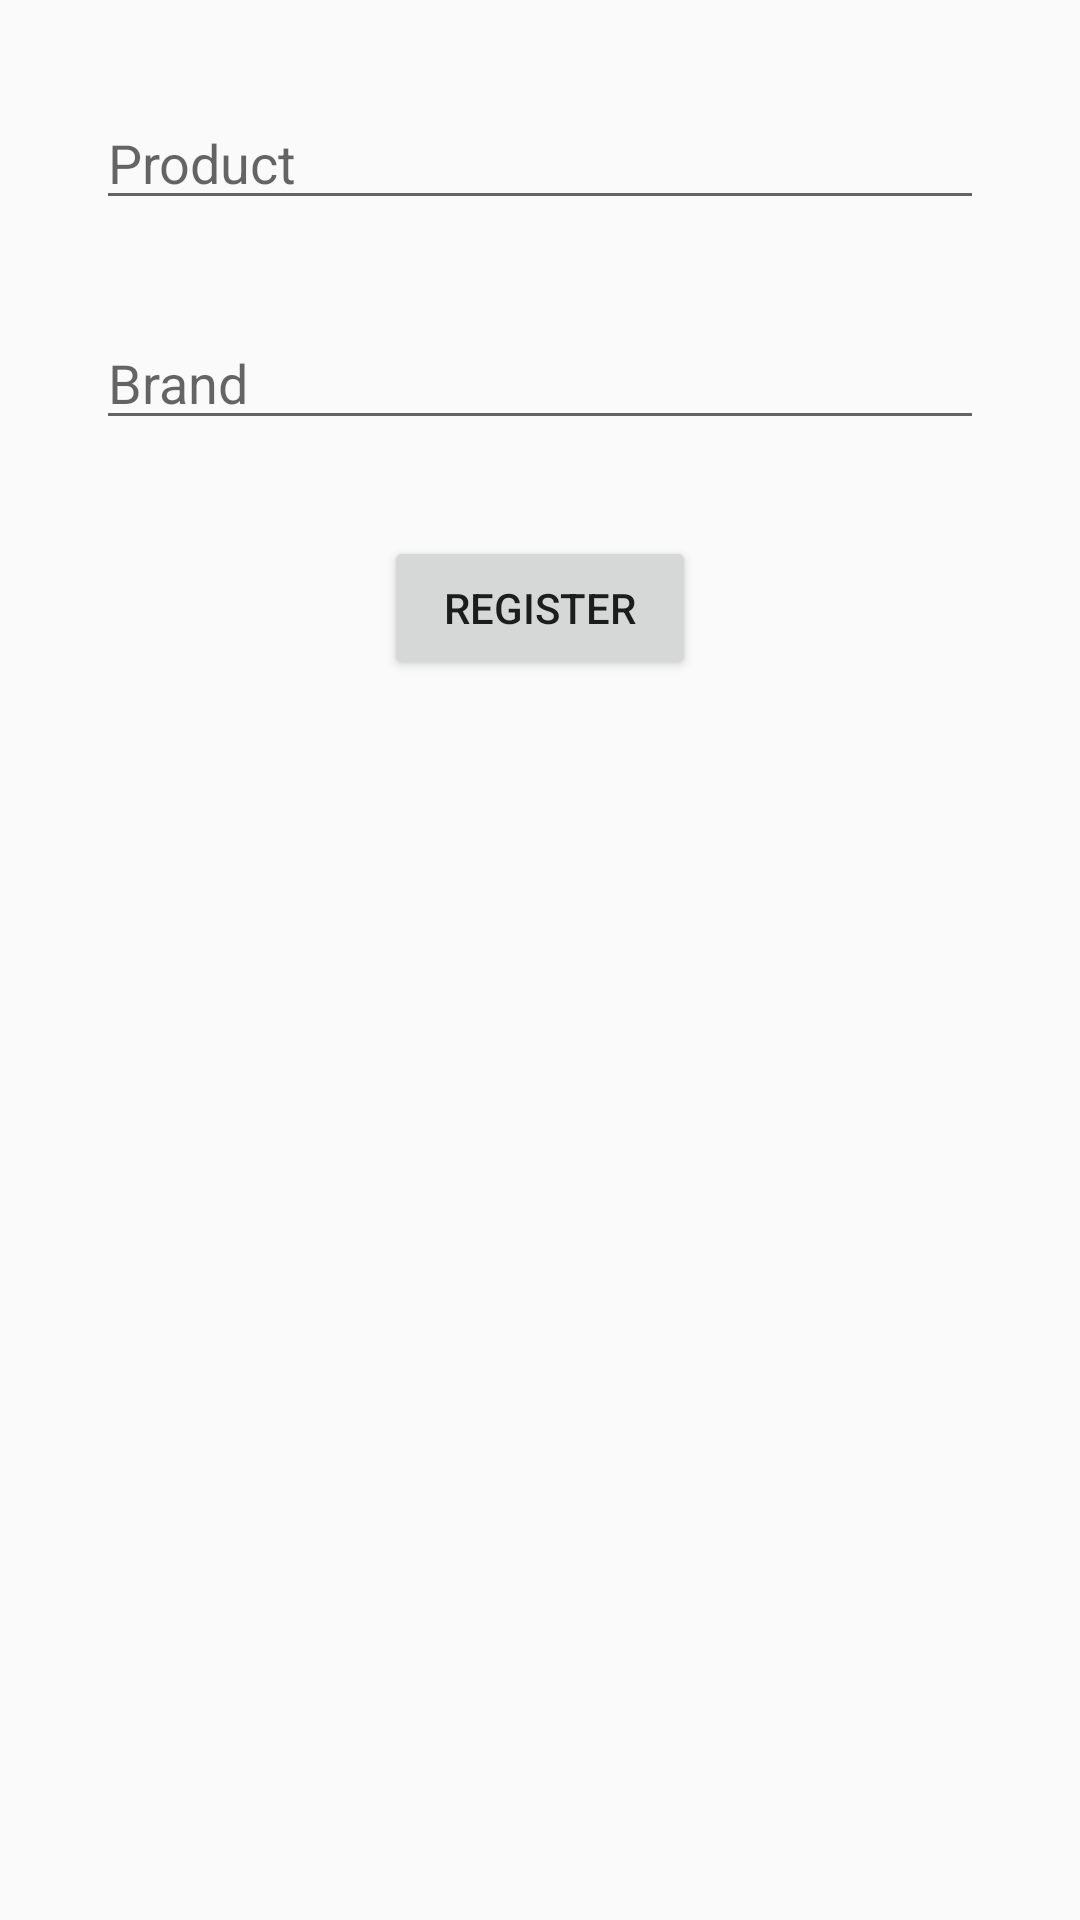

Android layout source for this screen:
<!-- AndroidManifest.xml: application theme AppTheme -->
<!-- res/layout/activity_product.xml -->
<?xml version="1.0" encoding="utf-8"?>
<android.support.constraint.ConstraintLayout xmlns:android="http://schemas.android.com/apk/res/android"
    xmlns:app="http://schemas.android.com/apk/res-auto"
    xmlns:tools="http://schemas.android.com/tools"
    android:layout_width="match_parent"
    android:layout_height="match_parent"
    tools:context=".ProductActivity">

    <EditText
        android:id="@+id/etProduct"
        android:layout_width="0dp"
        android:layout_height="wrap_content"
        android:layout_marginEnd="32dp"
        android:layout_marginLeft="32dp"
        android:layout_marginRight="32dp"
        android:layout_marginStart="32dp"
        android:layout_marginTop="32dp"
        android:ems="10"
        android:hint="Product"
        android:inputType="textPersonName"
        app:layout_constraintEnd_toEndOf="parent"
        app:layout_constraintHorizontal_bias="0.0"
        app:layout_constraintStart_toStartOf="parent"
        app:layout_constraintTop_toTopOf="parent" />

    <EditText
        android:id="@+id/etBrand"
        android:layout_width="0dp"
        android:layout_height="wrap_content"
        android:layout_marginEnd="32dp"
        android:layout_marginLeft="32dp"
        android:layout_marginRight="32dp"
        android:layout_marginStart="32dp"
        android:layout_marginTop="32dp"
        android:ems="10"
        android:hint="Brand"
        android:inputType="textPersonName"
        app:layout_constraintEnd_toEndOf="parent"
        app:layout_constraintHorizontal_bias="0.0"
        app:layout_constraintStart_toStartOf="parent"
        app:layout_constraintTop_toBottomOf="@+id/etProduct" />

    <Button
        android:id="@+id/btRegisterProduct"
        android:layout_width="0dp"
        android:layout_height="wrap_content"
        android:layout_marginEnd="128dp"
        android:layout_marginLeft="128dp"
        android:layout_marginRight="128dp"
        android:layout_marginStart="128dp"
        android:layout_marginTop="32dp"
        android:text="Register"
        app:layout_constraintEnd_toEndOf="parent"
        app:layout_constraintStart_toStartOf="parent"
        app:layout_constraintTop_toBottomOf="@+id/etBrand" />

</android.support.constraint.ConstraintLayout>
<!-- resources referenced by this layout -->
<resources>
  <style name="AppTheme" parent="Theme.AppCompat.Light.DarkActionBar">
          
          <item name="colorPrimary">@color/primary</item>
          <item name="colorPrimaryDark">@color/primary_dark</item>
          <item name="colorAccent">@color/primary_light</item>
      </style>
  <color name="primary">#009688</color>
  <color name="primary_dark">#00796B</color>
  <color name="primary_light">#B2DFDB</color>
</resources>
